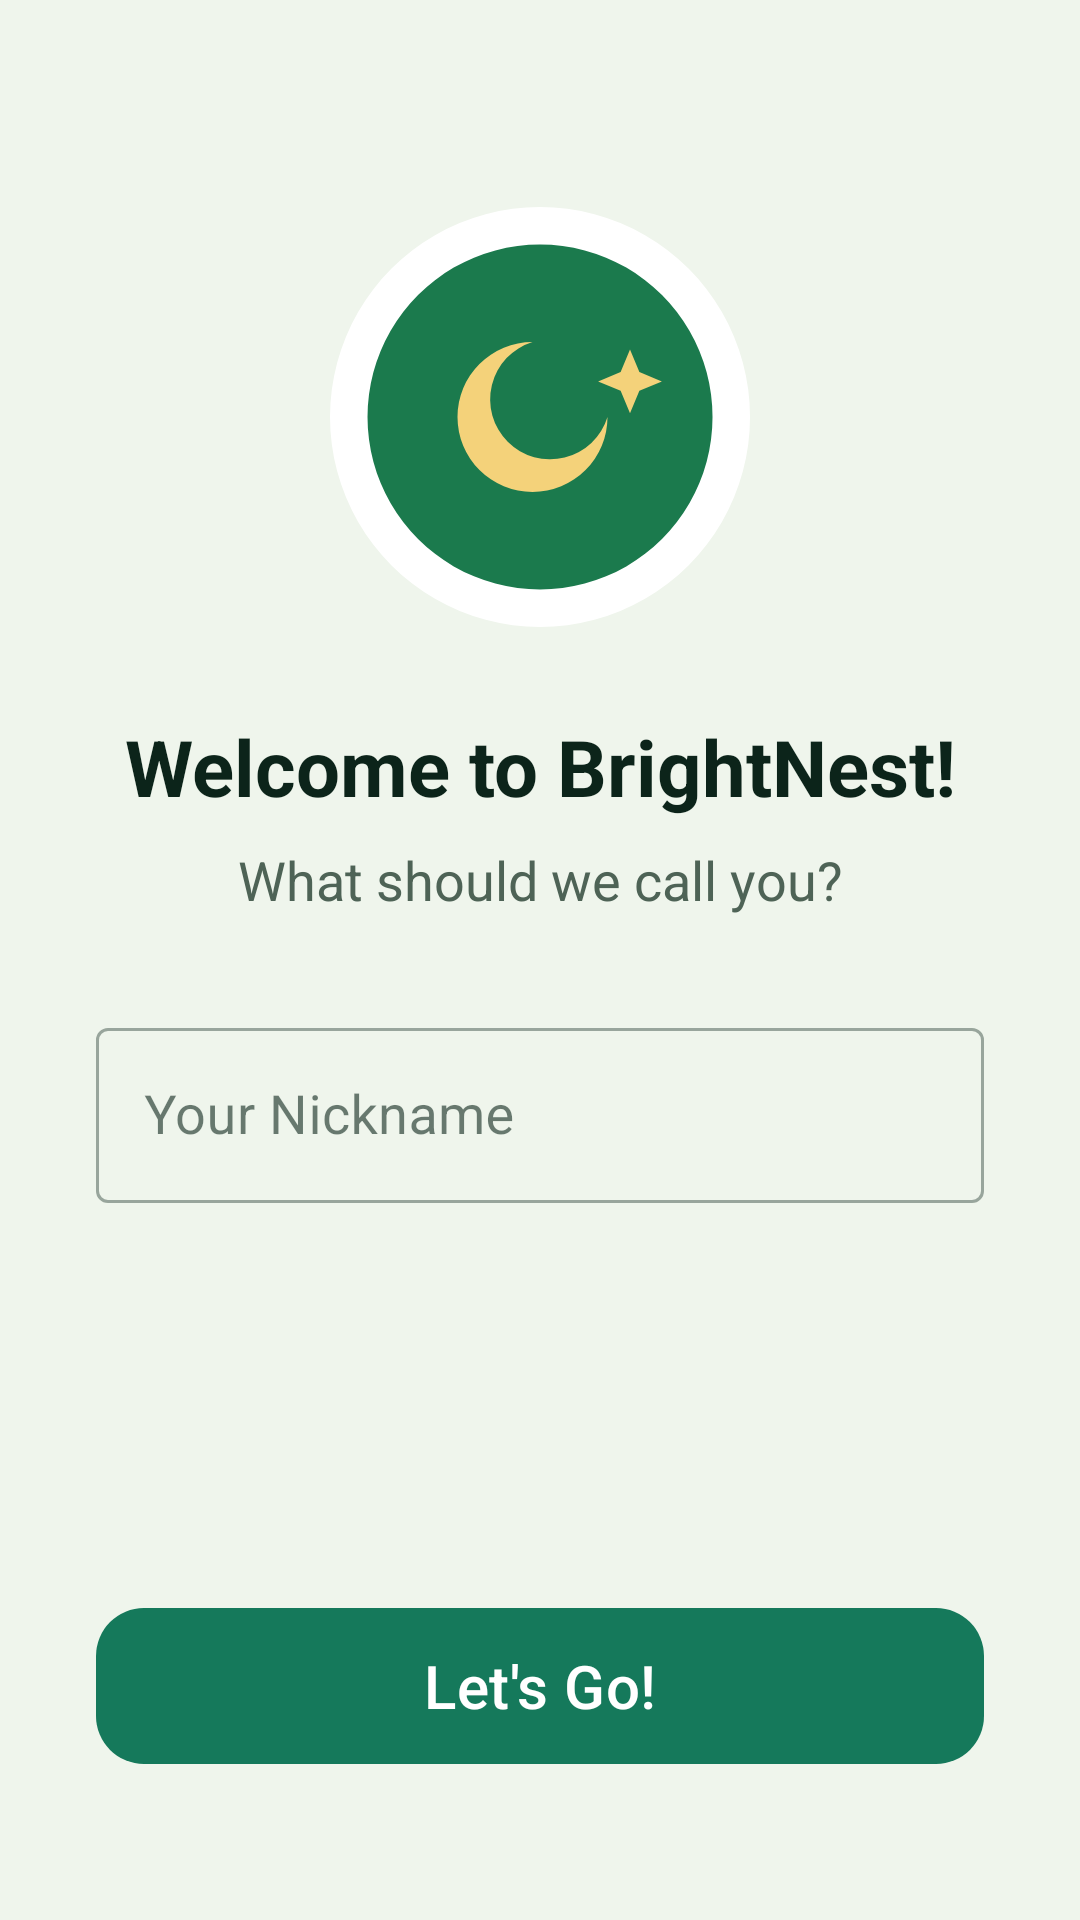

The Android layout XML behind this screen, and the referenced resources:
<!-- AndroidManifest.xml: application theme Theme.BrightNest -->
<!-- res/layout/activity_kids_profile.xml -->
<?xml version="1.0" encoding="utf-8"?>
<androidx.constraintlayout.widget.ConstraintLayout xmlns:android="http://schemas.android.com/apk/res/android"
    xmlns:app="http://schemas.android.com/apk/res-auto"
    android:layout_width="match_parent"
    android:layout_height="match_parent"
    android:background="@color/background">

    <ImageView
        android:id="@+id/imgAvatar"
        android:layout_width="150dp"
        android:layout_height="150dp"
        android:layout_marginTop="64dp"
        android:src="@drawable/ic_logo"
        app:layout_constraintEnd_toEndOf="parent"
        app:layout_constraintStart_toStartOf="parent"
        app:layout_constraintTop_toTopOf="parent" />

    <TextView
        android:id="@+id/tvTitle"
        android:layout_width="wrap_content"
        android:layout_height="wrap_content"
        android:layout_marginTop="24dp"
        android:text="Welcome to BrightNest!"
        android:textColor="@color/foreground"
        android:textSize="26sp"
        android:textStyle="bold"
        app:layout_constraintEnd_toEndOf="parent"
        app:layout_constraintStart_toStartOf="parent"
        app:layout_constraintTop_toBottomOf="@+id/imgAvatar" />

    <TextView
        android:id="@+id/tvSubtitle"
        android:layout_width="0dp"
        android:layout_height="wrap_content"
        android:layout_marginHorizontal="32dp"
        android:layout_marginTop="8dp"
        android:text="What should we call you?"
        android:textAlignment="center"
        android:textColor="@color/muted_foreground"
        android:textSize="18sp"
        app:layout_constraintEnd_toEndOf="parent"
        app:layout_constraintStart_toStartOf="parent"
        app:layout_constraintTop_toBottomOf="@+id/tvTitle" />

    <com.google.android.material.textfield.TextInputLayout
        android:id="@+id/layoutName"
        style="@style/Widget.MaterialComponents.TextInputLayout.OutlinedBox"
        android:layout_width="match_parent"
        android:layout_height="wrap_content"
        android:layout_marginHorizontal="32dp"
        android:layout_marginTop="32dp"
        android:hint="Your Nickname"
        app:layout_constraintEnd_toEndOf="parent"
        app:layout_constraintStart_toStartOf="parent"
        app:layout_constraintTop_toBottomOf="@+id/tvSubtitle">

        <com.google.android.material.textfield.TextInputEditText
            android:id="@+id/inputName"
            android:layout_width="match_parent"
            android:layout_height="wrap_content"
            android:inputType="textPersonName"
            android:maxLength="20"
            android:textSize="18sp" />
    </com.google.android.material.textfield.TextInputLayout>

    <com.google.android.material.button.MaterialButton
        android:id="@+id/btnStart"
        android:layout_width="match_parent"
        android:layout_height="60dp"
        android:layout_marginHorizontal="32dp"
        android:layout_marginBottom="48dp"
        android:text="Let's Go!"
        android:textAllCaps="false"
        android:textSize="20sp"
        app:cornerRadius="16dp"
        app:layout_constraintBottom_toBottomOf="parent"
        app:layout_constraintEnd_toEndOf="parent"
        app:layout_constraintStart_toStartOf="parent" />

</androidx.constraintlayout.widget.ConstraintLayout>
<!-- resources referenced by this layout -->
<resources>
  <color name="background">#EFF5EC</color>
  <color name="foreground">#0C241A</color>
  <color name="muted_foreground">#4E6356</color>
  <!-- drawable ic_logo (drawable) -->
  <vector xmlns:android="http://schemas.android.com/apk/res/android"
      android:width="120dp"
      android:height="120dp"
      android:viewportWidth="120"
      android:viewportHeight="120">
      <path android:fillColor="#FFFFFF" android:pathData="M60,4 A56,56 0 1,0 60.01,4 Z" />
      <path android:fillColor="#1B7A4D" android:pathData="M60,14 A46,46 0 1,0 60.01,14 Z" />
      <path
          android:fillColor="#F4D27A"
          android:pathData="M78,60 A20,20 0 1,1 58,40 A16,16 0 1,0 78,60 Z" />
      <path
          android:fillColor="#F4D27A"
          android:pathData="M84,42 l2.5,6 6,2.5 -6,2.5 -2.5,6 -2.5,-6 -6,-2.5 6,-2.5 Z" />
  </vector>
  <style name="Theme.BrightNest" parent="Theme.Material3.DayNight.NoActionBar">
          <item name="colorPrimary">@color/primary</item>
          <item name="colorOnPrimary">@color/on_primary</item>
          <item name="colorSecondary">@color/accent</item>
          <item name="colorOnSecondary">@color/foreground</item>
          <item name="android:colorBackground">@color/background</item>
          <item name="colorSurface">@color/card</item>
          <item name="colorOnSurface">@color/foreground</item>
          <item name="colorOutline">@color/border</item>
          <item name="android:statusBarColor">@color/primary</item>
          <item name="android:navigationBarColor">@color/background</item>
          <item name="android:windowLightStatusBar">false</item>
      </style>
  <color name="primary">#15795B</color>
  <color name="on_primary">#FFFFFF</color>
  <color name="accent">#C8A951</color>
  <color name="card">#FFFFFF</color>
  <color name="border">#D6E3D0</color>
</resources>
